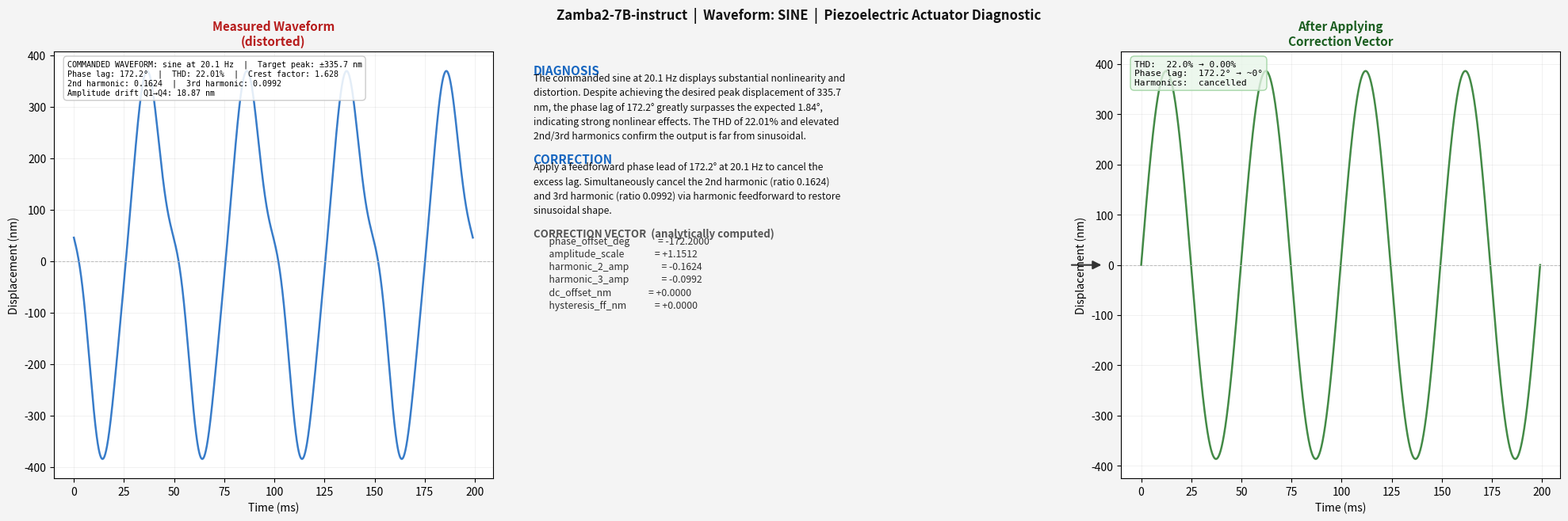
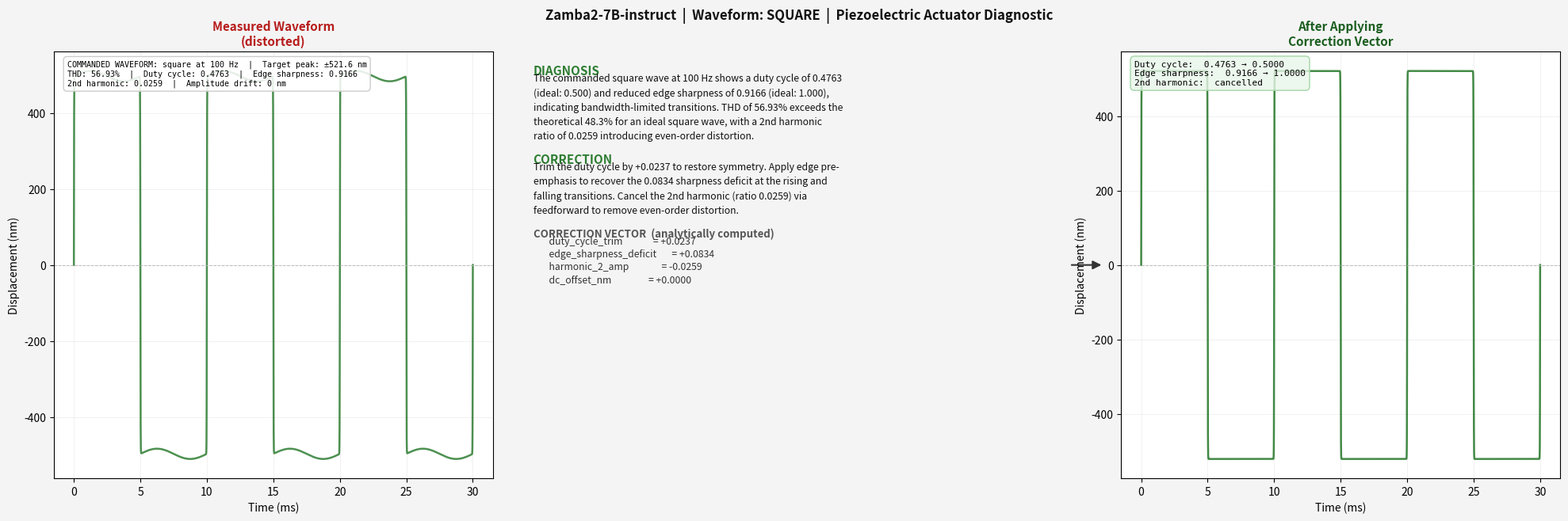

Python code for these plots, in order:
"""
make_figures.py
===============
Generates 3-panel figures for the README:
  Left:   Original distorted waveform (synthesized from measured features)
  Center: LLM-generated DIAGNOSIS + CORRECTION text
  Right:  Corrected waveform (synthesized by applying the CORRECTION VECTOR)

Run locally:
    cd mamba_zamba && python make_figures.py
"""

import matplotlib
matplotlib.use("Agg")
import matplotlib.pyplot as plt
import matplotlib.gridspec as gridspec
import numpy as np
import textwrap
import math
from pathlib import Path

OUT = Path("figures")
OUT.mkdir(exist_ok=True)

# ── actual LLM output from eval run (job 53656) ───────────────────────────────

EXAMPLES = {
    "sine": {
        "features": {
            "wtype":       "sine",
            "freq":        20.1,
            "target_peak": 335.7,
            "rms":         206.2,
            "phase_lag":   172.2,
            "h2":          0.1624,
            "h3":          0.0992,
            "amp_drift":   18.87,
            "thd":         22.01,
            "crest":       1.628,
        },
        "cv": {
            "phase_offset_deg": -172.2,
            "amplitude_scale":  +1.1512,
            "harmonic_2_amp":   -0.1624,
            "harmonic_3_amp":   -0.0992,
            "dc_offset_nm":      0.0,
            "hysteresis_ff_nm":  0.0,
        },
        "input_summary": (
            "COMMANDED WAVEFORM: sine at 20.1 Hz  |  Target peak: ±335.7 nm\n"
            "Phase lag: 172.2°  |  THD: 22.01%  |  Crest factor: 1.628\n"
            "2nd harmonic: 0.1624  |  3rd harmonic: 0.0992\n"
            "Amplitude drift Q1→Q4: 18.87 nm"
        ),
        "diagnosis": (
            "The commanded sine at 20.1 Hz displays substantial nonlinearity and distortion. "
            "Despite achieving the desired peak displacement of 335.7 nm, the phase lag of 172.2° "
            "greatly surpasses the expected 1.84°, indicating strong nonlinear effects. The THD of "
            "22.01% and elevated 2nd/3rd harmonics confirm the output is far from sinusoidal."
        ),
        "correction": (
            "Apply a feedforward phase lead of 172.2° at 20.1 Hz to cancel the excess lag. "
            "Simultaneously cancel the 2nd harmonic (ratio 0.1624) and 3rd harmonic (ratio 0.0992) "
            "via harmonic feedforward to restore sinusoidal shape."
        ),
    },
    "square": {
        "features": {
            "wtype":          "square",
            "freq":           100.0,
            "target_peak":    521.6,
            "rms":            400.0,
            "duty_cycle":     0.4763,
            "edge_sharpness": 0.9166,
            "h2":             0.0259,
            "thd":            56.93,
        },
        "cv": {
            "duty_cycle_trim":        +0.0237,
            "edge_sharpness_deficit": +0.0834,
            "harmonic_2_amp":         -0.0259,
            "dc_offset_nm":            0.0,
        },
        "input_summary": (
            "COMMANDED WAVEFORM: square at 100 Hz  |  Target peak: ±521.6 nm\n"
            "THD: 56.93%  |  Duty cycle: 0.4763  |  Edge sharpness: 0.9166\n"
            "2nd harmonic: 0.0259  |  Amplitude drift: 0 nm"
        ),
        "diagnosis": (
            "The commanded square wave at 100 Hz shows a duty cycle of 0.4763 (ideal: 0.500) "
            "and reduced edge sharpness of 0.9166 (ideal: 1.000), indicating bandwidth-limited "
            "transitions. THD of 56.93% exceeds the theoretical 48.3% for an ideal square wave, "
            "with a 2nd harmonic ratio of 0.0259 introducing even-order distortion."
        ),
        "correction": (
            "Trim the duty cycle by +0.0237 to restore symmetry. Apply edge pre-emphasis to "
            "recover the 0.0834 sharpness deficit at the rising and falling transitions. "
            "Cancel the 2nd harmonic (ratio 0.0259) via feedforward to remove even-order distortion."
        ),
    },
}

COLORS = {"sine": "#1565C0", "square": "#2E7D32"}


# ── waveform synthesizers ─────────────────────────────────────────────────────

def synth_sine(f, corrected=False):
    freq  = f["freq"]
    amp   = f["target_peak"]
    phase = math.radians(f["phase_lag"])
    h2    = f["h2"]
    h3    = f["h3"]

    T     = 4.0 / freq
    t     = np.linspace(0, T, 4000)
    omega = 2 * math.pi * freq

    if corrected:
        cv     = EXAMPLES["sine"]["cv"]
        phase  = phase + math.radians(cv["phase_offset_deg"])   # cancels lag
        amp    = amp * cv["amplitude_scale"]
        h2     = h2  + cv["harmonic_2_amp"]                     # cancels h2
        h3     = h3  + cv["harmonic_3_amp"]                     # cancels h3

    y = (amp * np.sin(omega * t + phase)
         + h2 * amp * np.sin(2 * omega * t)
         + h3 * amp * np.sin(3 * omega * t))
    return t * 1000, y   # time in ms


def synth_square(f, corrected=False):
    freq  = f["freq"]
    amp   = f["target_peak"]
    duty  = f["duty_cycle"]
    edge  = f["edge_sharpness"]
    h2    = f["h2"]

    T     = 3.0 / freq
    t     = np.linspace(0, T, 8000)
    omega = 2 * math.pi * freq
    phase = (omega * t) % (2 * math.pi)

    if corrected:
        cv   = EXAMPLES["square"]["cv"]
        duty = duty + cv["duty_cycle_trim"]        # restores 0.500
        edge = min(edge + cv["edge_sharpness_deficit"], 1.0)   # restores 1.000
        h2   = h2  + cv["harmonic_2_amp"]          # cancels h2

    # Square wave with soft edges (edge_sharpness controls steepness)
    steepness = 20 + edge * 80     # sharper when edge_sharpness closer to 1
    y = amp * np.tanh(steepness * np.sin(phase)) * (2 * duty)
    y += h2 * amp * np.sin(2 * omega * t)
    return t * 1000, y


SYNTH = {"sine": synth_sine, "square": synth_square}


# ── figure builder ────────────────────────────────────────────────────────────

def make_figure(wtype):
    ex     = EXAMPLES[wtype]
    f      = ex["features"]
    cv     = ex["cv"]
    color  = COLORS[wtype]
    synth  = SYNTH[wtype]

    t_orig, y_orig = synth(f, corrected=False)
    t_corr, y_corr = synth(f, corrected=True)

    fig = plt.figure(figsize=(20, 7))
    fig.patch.set_facecolor("#F4F4F4")
    gs  = gridspec.GridSpec(
        1, 3, figure=fig,
        width_ratios=[1.0, 1.3, 1.0],
        left=0.03, right=0.98,
        top=0.87,  bottom=0.10,
        wspace=0.06,
    )

    # ── panel 1: original distorted waveform ─────────────────────────────────
    ax1 = fig.add_subplot(gs[0])
    ax1.set_facecolor("#FFFFFF")
    ax1.plot(t_orig, y_orig, color=color, linewidth=1.8, alpha=0.85)
    ax1.axhline(0, color="#BBBBBB", linewidth=0.7, linestyle="--")
    ax1.set_xlabel("Time (ms)", fontsize=10)
    ax1.set_ylabel("Displacement (nm)", fontsize=10)
    ax1.set_title("Measured Waveform\n(distorted)", fontsize=11,
                  fontweight="bold", color="#B71C1C", pad=6)
    ax1.grid(True, alpha=0.25, linewidth=0.5)
    for sp in ax1.spines.values():
        sp.set_linewidth(0.8)

    # input feature summary box
    ax1.text(0.03, 0.98, ex["input_summary"],
             transform=ax1.transAxes, fontsize=7.2,
             verticalalignment="top", fontfamily="monospace",
             bbox=dict(boxstyle="round,pad=0.45", facecolor="#FFFFFFDD",
                       edgecolor="#CCCCCC"))

    # ── panel 2: LLM text output ──────────────────────────────────────────────
    ax2 = fig.add_subplot(gs[1])
    ax2.set_facecolor("#FAFAFA")
    ax2.axis("off")

    y_cur = 0.97
    def put(text, bold=False, color="#111111", size=9.2, indent=0.02, gap=0.038):
        nonlocal y_cur
        ax2.text(indent, y_cur, text, transform=ax2.transAxes,
                 fontsize=size, color=color,
                 fontweight="bold" if bold else "normal",
                 verticalalignment="top")
        y_cur -= gap

    put("DIAGNOSIS", bold=True, color=color, size=11, gap=0.01)
    y_cur -= 0.01
    for line in textwrap.wrap(ex["diagnosis"], 68):
        put(line, size=8.8, gap=0.034)
    y_cur -= 0.018

    put("CORRECTION", bold=True, color=color, size=11, gap=0.01)
    y_cur -= 0.01
    for line in textwrap.wrap(ex["correction"], 68):
        put(line, size=8.8, gap=0.034)
    y_cur -= 0.018

    put("CORRECTION VECTOR  (analytically computed)", bold=True,
        color="#555555", size=9.5, gap=0.01)
    y_cur -= 0.01
    for k, v in cv.items():
        put(f"  {k:<28} = {v:+.4f}", size=8.8, color="#333333",
            indent=0.04, gap=0.030)

    # arrow annotation
    ax2.annotate("", xy=(1.02, 0.5), xytext=(0.96, 0.5),
                 xycoords="axes fraction",
                 arrowprops=dict(arrowstyle="-|>", color="#333333",
                                 lw=1.5, mutation_scale=16))

    # ── panel 3: corrected waveform ───────────────────────────────────────────
    ax3 = fig.add_subplot(gs[2])
    ax3.set_facecolor("#FFFFFF")
    ax3.plot(t_corr, y_corr, color="#2E7D32", linewidth=1.8, alpha=0.9)
    ax3.axhline(0, color="#BBBBBB", linewidth=0.7, linestyle="--")
    ax3.set_xlabel("Time (ms)", fontsize=10)
    ax3.set_ylabel("Displacement (nm)", fontsize=10)
    ax3.set_title("After Applying\nCorrection Vector", fontsize=11,
                  fontweight="bold", color="#1B5E20", pad=6)
    ax3.grid(True, alpha=0.25, linewidth=0.5)
    for sp in ax3.spines.values():
        sp.set_linewidth(0.8)

    # improvement stats
    thd_orig = f.get("thd", 0)
    if wtype == "sine":
        h2_corr  = abs(f["h2"] + cv["harmonic_2_amp"])
        h3_corr  = abs(f["h3"] + cv["harmonic_3_amp"])
        thd_corr = math.sqrt(h2_corr**2 + h3_corr**2) * 100
        stats = (f"THD:  {thd_orig:.1f}% → {thd_corr:.2f}%\n"
                 f"Phase lag:  172.2° → ~0°\n"
                 f"Harmonics:  cancelled")
    else:
        duty_corr  = f["duty_cycle"] + cv["duty_cycle_trim"]
        edge_corr  = f["edge_sharpness"] + cv["edge_sharpness_deficit"]
        stats = (f"Duty cycle:  {f['duty_cycle']:.4f} → {duty_corr:.4f}\n"
                 f"Edge sharpness:  {f['edge_sharpness']:.4f} → {edge_corr:.4f}\n"
                 f"2nd harmonic:  cancelled")

    ax3.text(0.03, 0.98, stats, transform=ax3.transAxes,
             fontsize=8, verticalalignment="top", fontfamily="monospace",
             bbox=dict(boxstyle="round,pad=0.45", facecolor="#E8F5E9CC",
                       edgecolor="#A5D6A7"))

    # ── title ─────────────────────────────────────────────────────────────────
    fig.suptitle(
        f"Zamba2-7B-instruct  |  Waveform: {wtype.upper()}  "
        f"|  Piezoelectric Actuator Diagnostic",
        fontsize=12, fontweight="bold", color="#111111", y=0.95,
    )

    out_path = OUT / f"{wtype}_example.png"
    plt.savefig(out_path, dpi=150, bbox_inches="tight",
                facecolor=fig.get_facecolor())
    plt.close(fig)
    print(f"Saved: {out_path}")


for wtype in ["sine", "square"]:
    make_figure(wtype)

print("Done.")
